Labelled photos from "Cropped_Tumors", an image-classification folder in victorsobottka/Deep_Learning_FinalProject. The possible labels are: benign, malignant, normal.

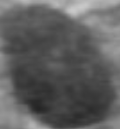
Label: benign

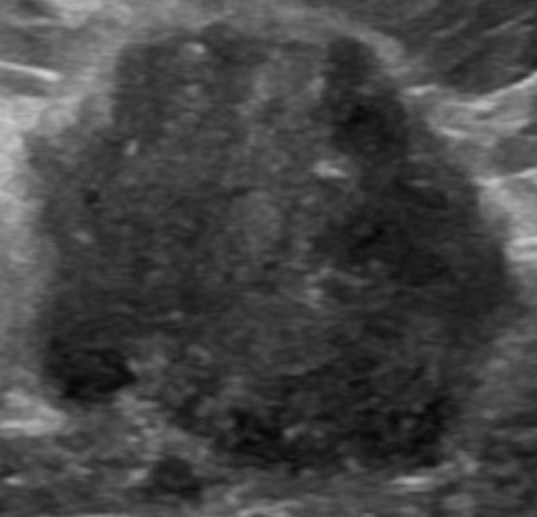
Label: malignant

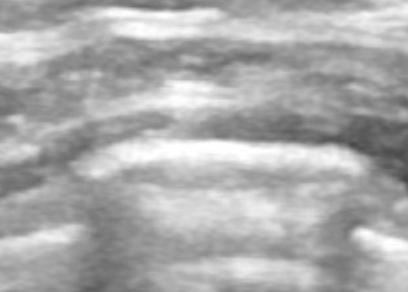
Label: normal

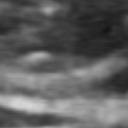
Label: normal

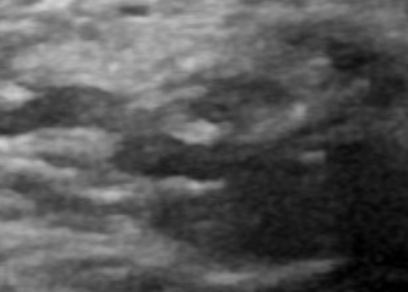
Label: normal

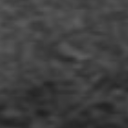
Label: normal
